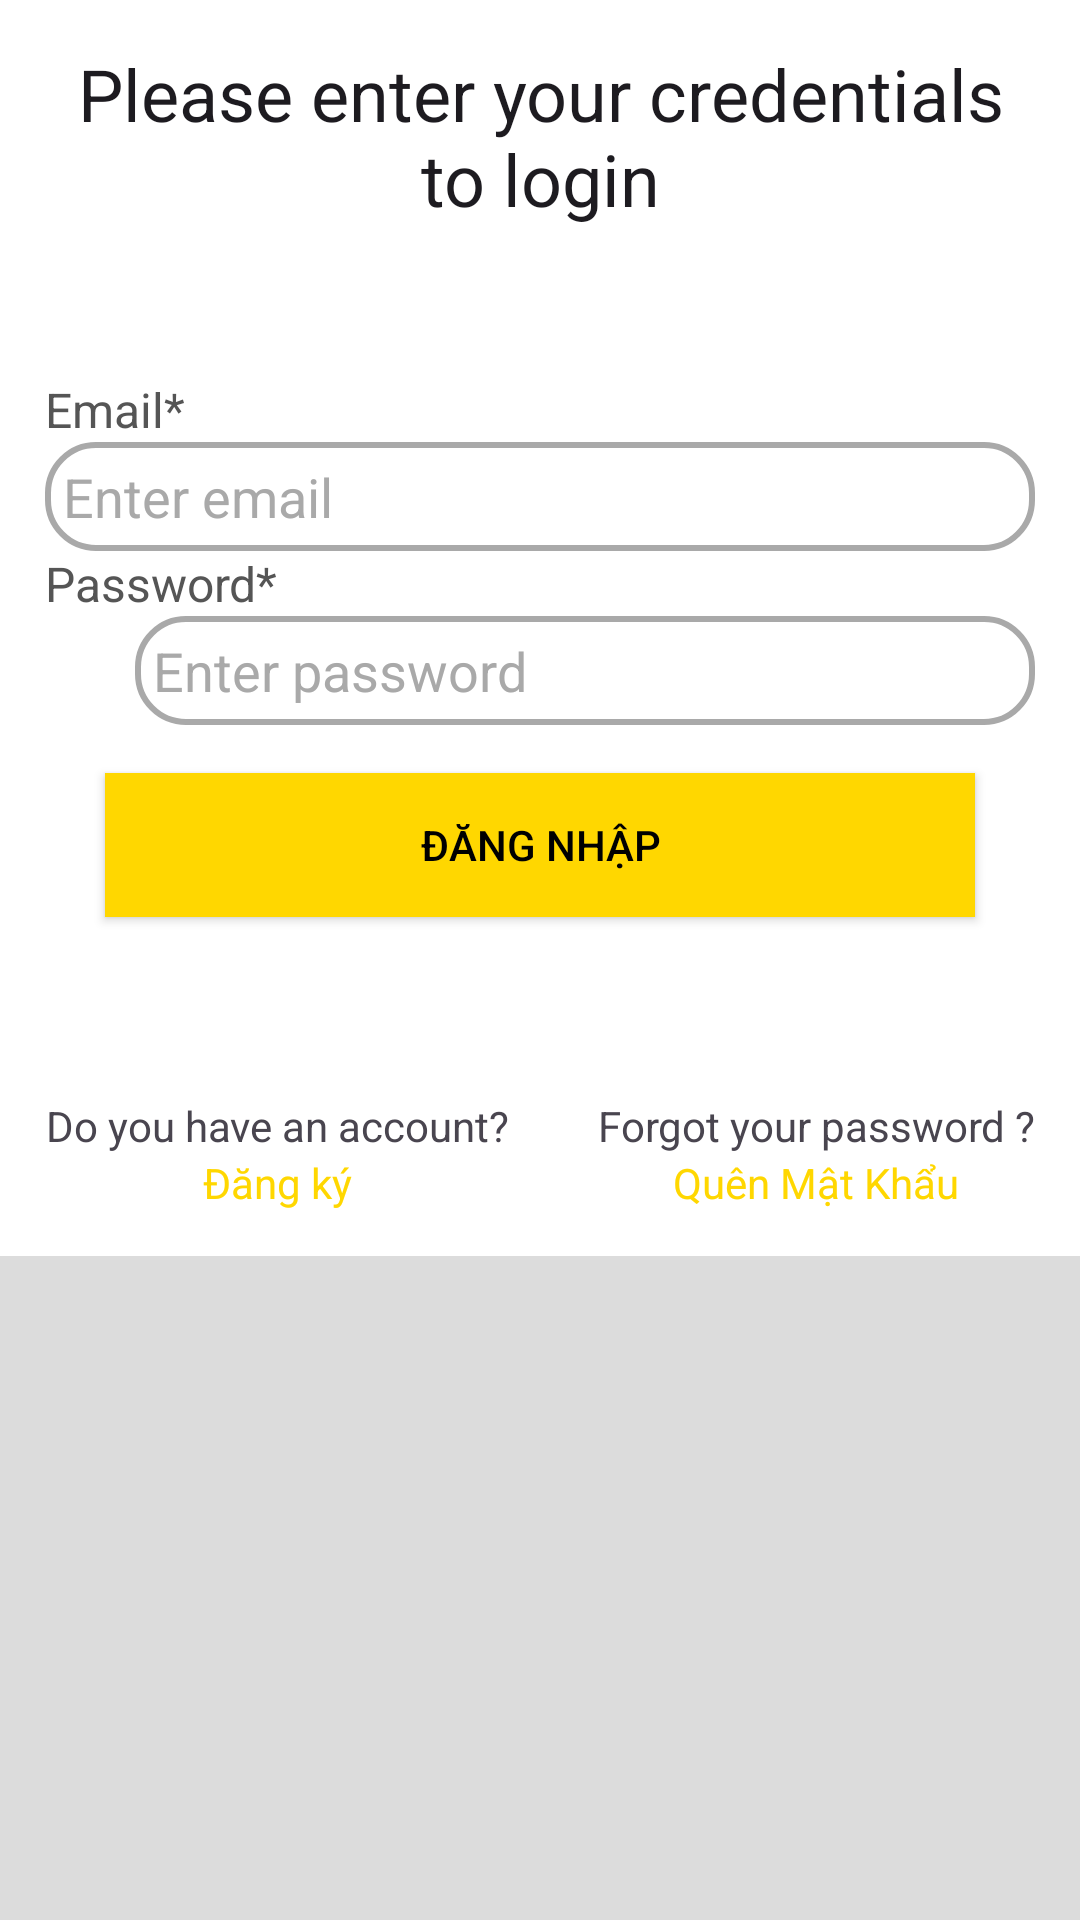

Layout XML and referenced resources for this Android screen:
<!-- AndroidManifest.xml: application theme Theme.AppNgheNhac -->
<!-- res/layout/login.xml -->
<?xml version="1.0" encoding="utf-8"?>
<ScrollView xmlns:android="http://schemas.android.com/apk/res/android"
    xmlns:tools="http://schemas.android.com/tools"
    android:layout_width="match_parent"
    android:layout_height="match_parent"
    android:background="@color/grey_light"
    tools:context=".activity.LoginActivity">

        <RelativeLayout
            android:layout_width="match_parent"
            android:layout_height="wrap_content"
            android:padding="15dp"
            android:background="@color/white">

            

            <TextView
                android:layout_width="match_parent"
                android:layout_height="wrap_content"
                android:id="@+id/textView_login_head"
                android:text="Please enter your credentials to login"
                android:textAlignment="center"
                android:textAppearance="@style/TextAppearance.AppCompat.Headline"/>

            <TextView
                android:id="@+id/textView_login_email"
                android:layout_width="match_parent"
                android:layout_height="wrap_content"
                android:textSize="16dp"
                android:layout_marginTop="50dp"
                android:layout_below="@id/textView_login_head"
                android:text="Email*"
                android:textColor="#555555" />

            <EditText
                android:id="@+id/editText_login_email"
                android:layout_width="match_parent"
                android:layout_height="wrap_content"
                android:background="@drawable/border"
                android:hint="Enter email"
                android:inputType="textEmailAddress"
                android:padding="6dp"
                android:layout_below="@id/textView_login_email"
                android:textColorHint="@color/grey"
                android:drawablePadding="@dimen/size10dp"/>

            <TextView
                android:id="@+id/textView_login_password"
                android:layout_width="match_parent"
                android:layout_height="wrap_content"
                android:textSize="16dp"
                android:layout_below="@id/editText_login_email"
                android:text="Password*"
                android:textColor="#555555" />

            <ImageView
                android:layout_width="30dp"
                android:layout_height="32dp"
                android:id="@+id/image_show_hide_pass"
                android:layout_below="@id/textView_login_password"/>

            <EditText
                android:id="@+id/editText_login_password"
                android:layout_width="match_parent"
                android:layout_height="wrap_content"
                android:background="@drawable/border"
                android:layout_marginStart="30dp"
                android:hint="Enter password"
                android:inputType="textPassword"
                android:padding="6dp"
                android:layout_below="@id/textView_login_password"
                android:textColorHint="@color/grey"
                android:drawablePadding="@dimen/size10dp"/>

            <androidx.appcompat.widget.AppCompatButton
                android:id="@+id/button_login"
                android:layout_width="match_parent"
                android:layout_height="wrap_content"
                android:hint="@string/dangnhap"
                android:padding="@dimen/size10dp"
                android:textColorHint="@color/black"
                android:layout_marginTop="16dp"
                android:layout_marginLeft="@dimen/size20dp"
                android:layout_marginRight="@dimen/size20dp"
                android:layout_marginBottom="@dimen/size10dp"
                android:layout_below="@id/editText_login_password"
                android:background="@color/orange_yello"/>

            <ProgressBar
                android:layout_width="wrap_content"
                android:layout_height="wrap_content"
                android:id="@+id/progress"
                android:layout_centerHorizontal="true"
                android:layout_centerVertical="true"
                android:elevation="@dimen/size10dp"
                android:visibility="gone"/>

            <LinearLayout
                android:layout_width="wrap_content"
                android:layout_height="wrap_content"
                android:layout_below="@id/button_login"
                android:layout_marginTop="20dp"
                android:orientation="vertical">
                <TextView
                    android:layout_width="match_parent"
                    android:layout_height="wrap_content"
                    android:id="@+id/textView_register"
                    android:layout_below="@id/button_login"
                    android:layout_marginTop="30dp"
                    android:text="Do you have an account?"
                    android:textAlignment="center" />
                <TextView
                    android:layout_width="match_parent"
                    android:layout_height="wrap_content"
                    android:id="@+id/textView_link_register"
                    android:layout_below="@id/textView_forgot_password"
                    android:text="Đăng ký"
                    android:textColor="@color/orange_yello"
                    android:textAlignment="center"/>
            </LinearLayout>

            <LinearLayout
                android:layout_width="wrap_content"
                android:layout_height="wrap_content"
                android:layout_below="@id/button_login"
                android:layout_marginTop="20dp"
                android:orientation="vertical"
                android:layout_alignParentEnd="true">
                <TextView
                    android:layout_width="match_parent"
                    android:layout_height="wrap_content"
                    android:id="@+id/textView_forgot_password"
                    android:layout_below="@id/button_login"
                    android:layout_marginTop="30dp"
                    android:text="Forgot your password ?"
                    android:textAlignment="center" />
                <TextView
                    android:layout_width="match_parent"
                    android:layout_height="wrap_content"
                    android:id="@+id/textView_link_forgot_password"
                    android:layout_below="@id/textView_forgot_password"
                    android:text="Quên Mật Khẩu"
                    android:textColor="@color/orange_yello"
                    android:textAlignment="center"/>
            </LinearLayout>
        </RelativeLayout>

</ScrollView>
<!-- resources referenced by this layout -->
<resources>
  <color name="black">#FF000000</color>
  <color name="grey">#A9A9A9</color>
  <color name="grey_light">#DCDCDC</color>
  <color name="orange_yello">#FFD700</color>
  <color name="white">#FFFFFFFF</color>
  <dimen name="size10dp">10dp</dimen>
  <dimen name="size20dp">20dp</dimen>
  <!-- drawable border (drawable) -->
  <?xml version="1.0" encoding="utf-8"?>
  <shape xmlns:android="http://schemas.android.com/apk/res/android">
      <solid android:color="@android:color/transparent" /> 
      <stroke
          android:width="2dp"
          android:color="@color/grey" /> 
      <corners android:radius="16dp" /> 
  </shape>
  <string name="dangnhap">ĐĂNG NHẬP</string>
  <style name="Theme.AppNgheNhac" parent="Base.Theme.AppNgheNhac" />
  <style name="Base.Theme.AppNgheNhac" parent="Theme.Material3.DayNight.NoActionBar">
          
          
      </style>
</resources>
